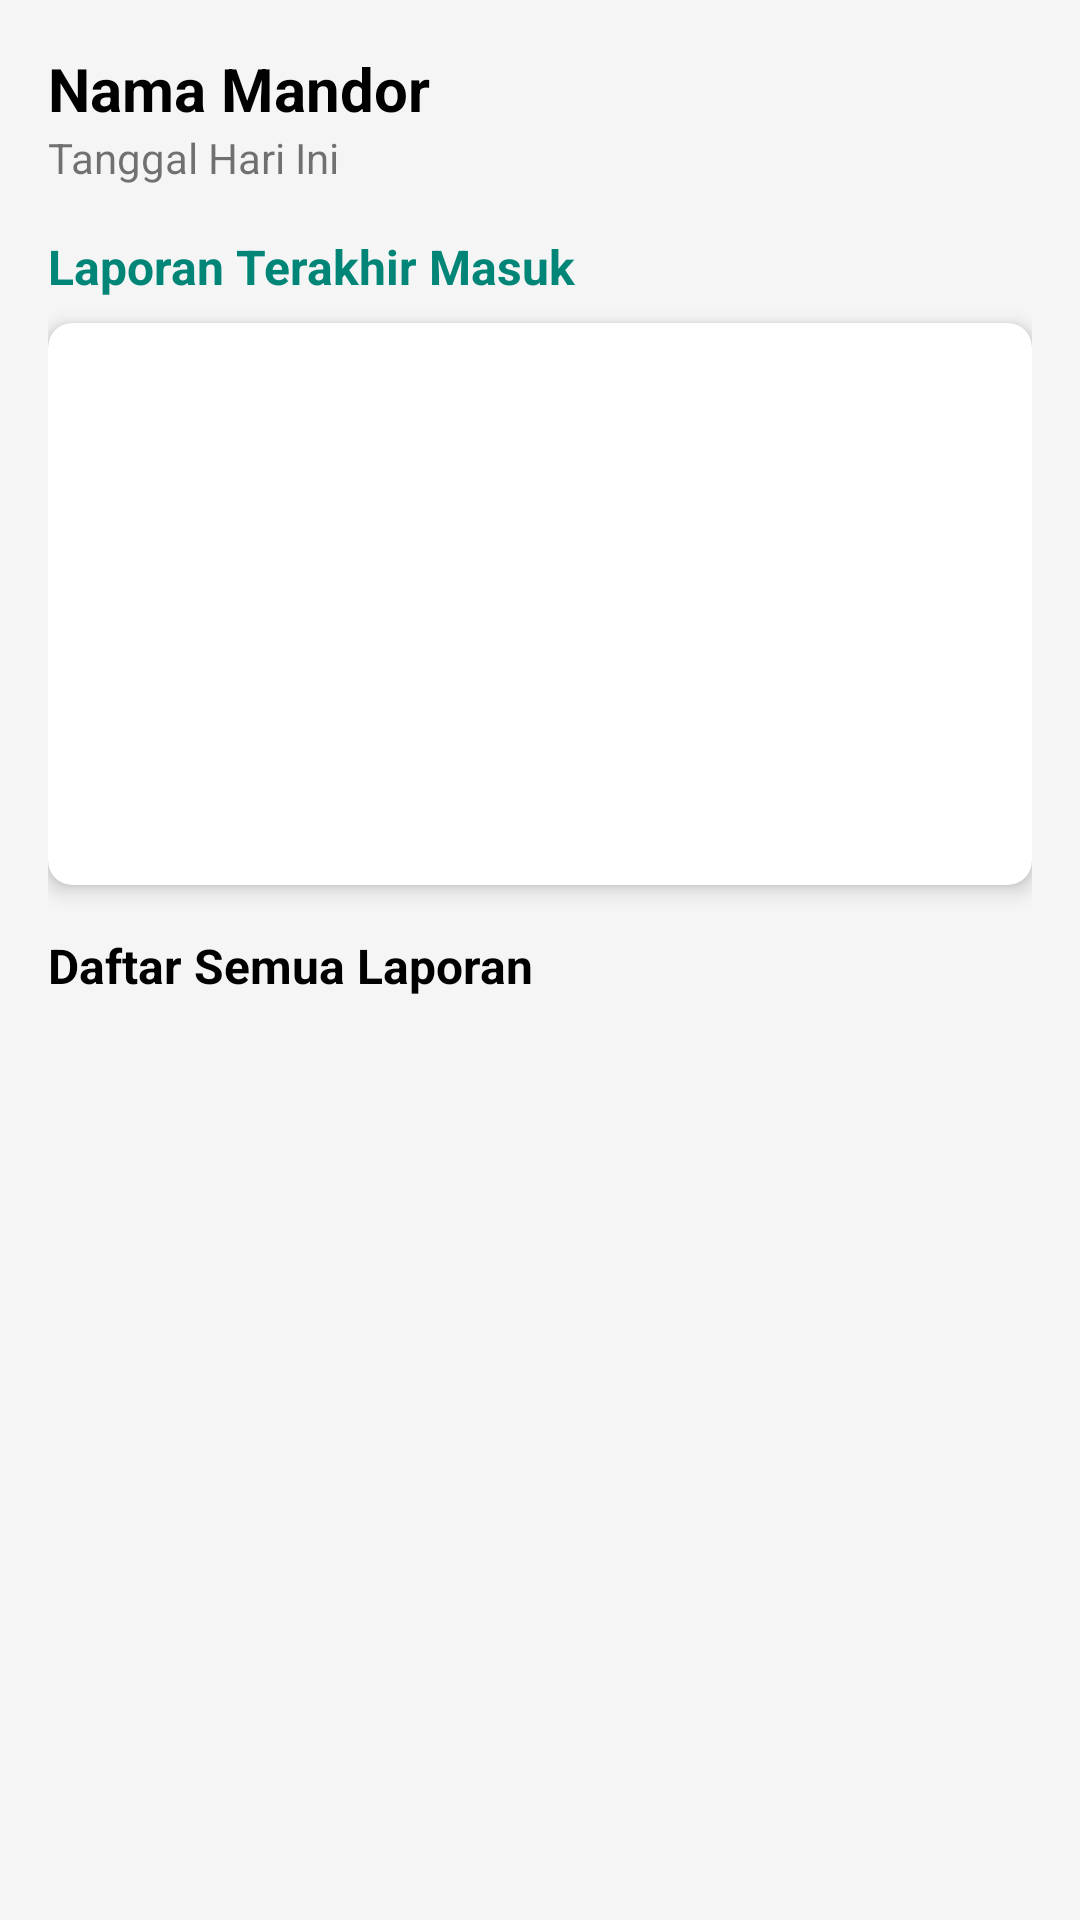

Here is an Android app screen rendered from its layout file. Give the layout XML and the strings, colors and styles it references.
<!-- AndroidManifest.xml: application theme Theme.MyPalmSmart -->
<!-- res/layout/mandor_activity.xml -->
<?xml version="1.0" encoding="utf-8"?>
<ScrollView xmlns:android="http://schemas.android.com/apk/res/android"
    xmlns:app="http://schemas.android.com/apk/res-auto"
    xmlns:tools="http://schemas.android.com/tools"
    android:layout_width="match_parent"
    android:layout_height="match_parent"
    android:background="#F5F5F5"
    tools:context=".MandorActivity">

    <LinearLayout
        android:layout_width="match_parent"
        android:layout_height="wrap_content"
        android:orientation="vertical"
        android:padding="16dp">

        <TextView
            android:id="@+id/tvNamaMandorLogin"
            android:layout_width="wrap_content"
            android:layout_height="wrap_content"
            android:text="Nama Mandor"
            android:textColor="@android:color/black"
            android:textSize="20sp"
            android:textStyle="bold" />

        <TextView
            android:id="@+id/tvInfoTanggal"
            android:layout_width="wrap_content"
            android:layout_height="wrap_content"
            android:layout_marginBottom="16dp"
            android:text="Tanggal Hari Ini"
            android:textSize="14sp" />

        <TextView
            android:layout_width="wrap_content"
            android:layout_height="wrap_content"
            android:layout_marginBottom="8dp"
            android:text="Laporan Terakhir Masuk"
            android:textColor="@color/design_default_color_primary"
            android:textSize="16sp"
            android:textStyle="bold" />

        
        
        <androidx.cardview.widget.CardView
            android:layout_width="match_parent"
            android:layout_height="wrap_content"
            app:cardCornerRadius="8dp"
            app:cardElevation="4dp"
            android:layout_marginBottom="16dp">

            <RelativeLayout
                android:layout_width="match_parent"
                android:layout_height="wrap_content"
                android:padding="16dp">

                
                <TextView
                    android:id="@+id/tvStatus"
                    android:layout_width="wrap_content"
                    android:layout_height="wrap_content"
                    android:layout_alignParentTop="true"
                    android:layout_alignParentEnd="true"
                    android:paddingStart="12dp"
                    android:paddingTop="6dp"
                    android:paddingEnd="12dp"
                    android:paddingBottom="6dp"
                    android:textColor="@android:color/white"
                    android:textSize="12sp"
                    android:textStyle="bold"
                    tools:background="@drawable/status_background_menunggu"
                    tools:text="Menunggu" />


                
                <TextView
                    android:id="@+id/tvNamaPekerja"
                    android:layout_width="wrap_content"
                    android:layout_height="wrap_content"
                    android:layout_alignParentStart="true"
                    android:layout_toStartOf="@id/tvStatus"
                    android:textColor="@android:color/black"
                    android:textSize="18sp"
                    android:textStyle="bold"
                    tools:text="Nama Pemanen" />

                
                <TextView
                    android:id="@+id/tvTanggalLaporan"
                    android:layout_width="wrap_content"
                    android:layout_height="wrap_content"
                    android:layout_below="@id/tvNamaPekerja"
                    android:layout_marginTop="4dp"
                    android:drawablePadding="8dp"
                    android:gravity="center_vertical"
                    tools:text="25/12/2024" />

                
                <TextView
                    android:id="@+id/tvJobdesk"
                    android:layout_width="wrap_content"
                    android:layout_height="wrap_content"
                    android:layout_below="@id/tvTanggalLaporan"
                    android:layout_marginTop="8dp"
                    android:drawablePadding="8dp"
                    android:gravity="center_vertical"
                    tools:text="Pemanen" />

                
                <TextView
                    android:id="@+id/tvJumlahTandan"
                    android:layout_width="wrap_content"
                    android:layout_height="wrap_content"
                    android:layout_below="@id/tvJobdesk"
                    android:layout_marginTop="8dp"
                    android:drawablePadding="8dp"
                    android:gravity="center_vertical"
                    android:textColor="@color/design_default_color_primary_dark"
                    android:textStyle="bold"
                    tools:text="150 Tandan" />

                
                <TextView
                    android:id="@+id/tvAreaBlok"
                    android:layout_width="wrap_content"
                    android:layout_height="wrap_content"
                    android:layout_below="@id/tvJumlahTandan"
                    android:layout_marginTop="8dp"
                    android:drawablePadding="8dp"
                    android:gravity="center_vertical"
                    tools:text="Blok A5" />

                
                <TextView
                    android:id="@+id/tvMandor"
                    android:layout_width="wrap_content"
                    android:layout_height="wrap_content"
                    android:layout_below="@id/tvAreaBlok"
                    android:layout_marginTop="8dp"
                    android:drawablePadding="8dp"
                    android:gravity="center_vertical"
                    tools:text="Mandor Rafli" />

            </RelativeLayout>
        </androidx.cardview.widget.CardView>
        


        <TextView
            android:layout_width="wrap_content"
            android:layout_height="wrap_content"
            android:layout_marginBottom="8dp"
            android:text="Daftar Semua Laporan"
            android:textColor="@android:color/black"
            android:textSize="16sp"
            android:textStyle="bold" />

        <androidx.recyclerview.widget.RecyclerView
            android:id="@+id/recyclerViewLaporan"
            android:layout_width="match_parent"
            android:layout_height="match_parent"
            tools:listitem="@layout/item_laporan_mandor" />

    </LinearLayout>
</ScrollView>
<!-- res/layout/item_laporan_mandor.xml (included above) -->
<?xml version="1.0" encoding="utf-8"?>
<androidx.cardview.widget.CardView xmlns:android="http://schemas.android.com/apk/res/android"
    xmlns:app="http://schemas.android.com/apk/res-auto"
    android:layout_width="match_parent"
    android:layout_height="wrap_content"
    app:cardCornerRadius="8dp"
    app:cardElevation="4dp"
    android:layout_margin="8dp">

    <LinearLayout
        android:layout_width="match_parent"
        android:layout_height="wrap_content"
        android:orientation="vertical"
        android:padding="16dp">

        <TextView
            android:id="@+id/tvNamaPekerjaItem"
            android:layout_width="wrap_content"
            android:layout_height="wrap_content"
            android:text="Nama Pekerja"
            android:textSize="18sp"
            android:textStyle="bold"
            android:textColor="@android:color/black"/>

        <TextView
            android:id="@+id/tvTanggalItem"
            android:layout_width="wrap_content"
            android:layout_height="wrap_content"
            android:text="Tanggal"
            android:textSize="14sp"/>

        <TextView
            android:id="@+id/tvDetailItem"
            android:layout_width="wrap_content"
            android:layout_height="wrap_content"
            android:text="Detail Laporan"
            android:textSize="16sp"
            android:layout_marginTop="8dp"/>

        <TextView
            android:id="@+id/tvStatusItem"
            android:layout_width="wrap_content"
            android:layout_height="wrap_content"
            android:text="Status"
            android:textSize="14sp"
            android:textStyle="italic"
            android:layout_marginTop="8dp"
            android:padding="8dp"/>

    </LinearLayout>
</androidx.cardview.widget.CardView>
<!-- resources referenced by this layout -->
<resources>
  <color name="design_default_color_primary">#008577</color>
  <color name="design_default_color_primary_dark">#00574B</color>
  <!-- drawable status_background_menunggu (drawable) -->
  <?xml version="1.0" encoding="utf-8"?>
  <shape xmlns:android="http://schemas.android.com/apk/res/android"
      android:shape="rectangle">
      
      <solid android:color="#EEEEEE" />
      <corners android:radius="16dp" />
      
      <stroke android:width="1dp" android:color="#BDBDBD" />
  </shape>
  <style name="Theme.MyPalmSmart" parent="Theme.MaterialComponents.DayNight.DarkActionBar">
          
          
          
      </style>
</resources>
